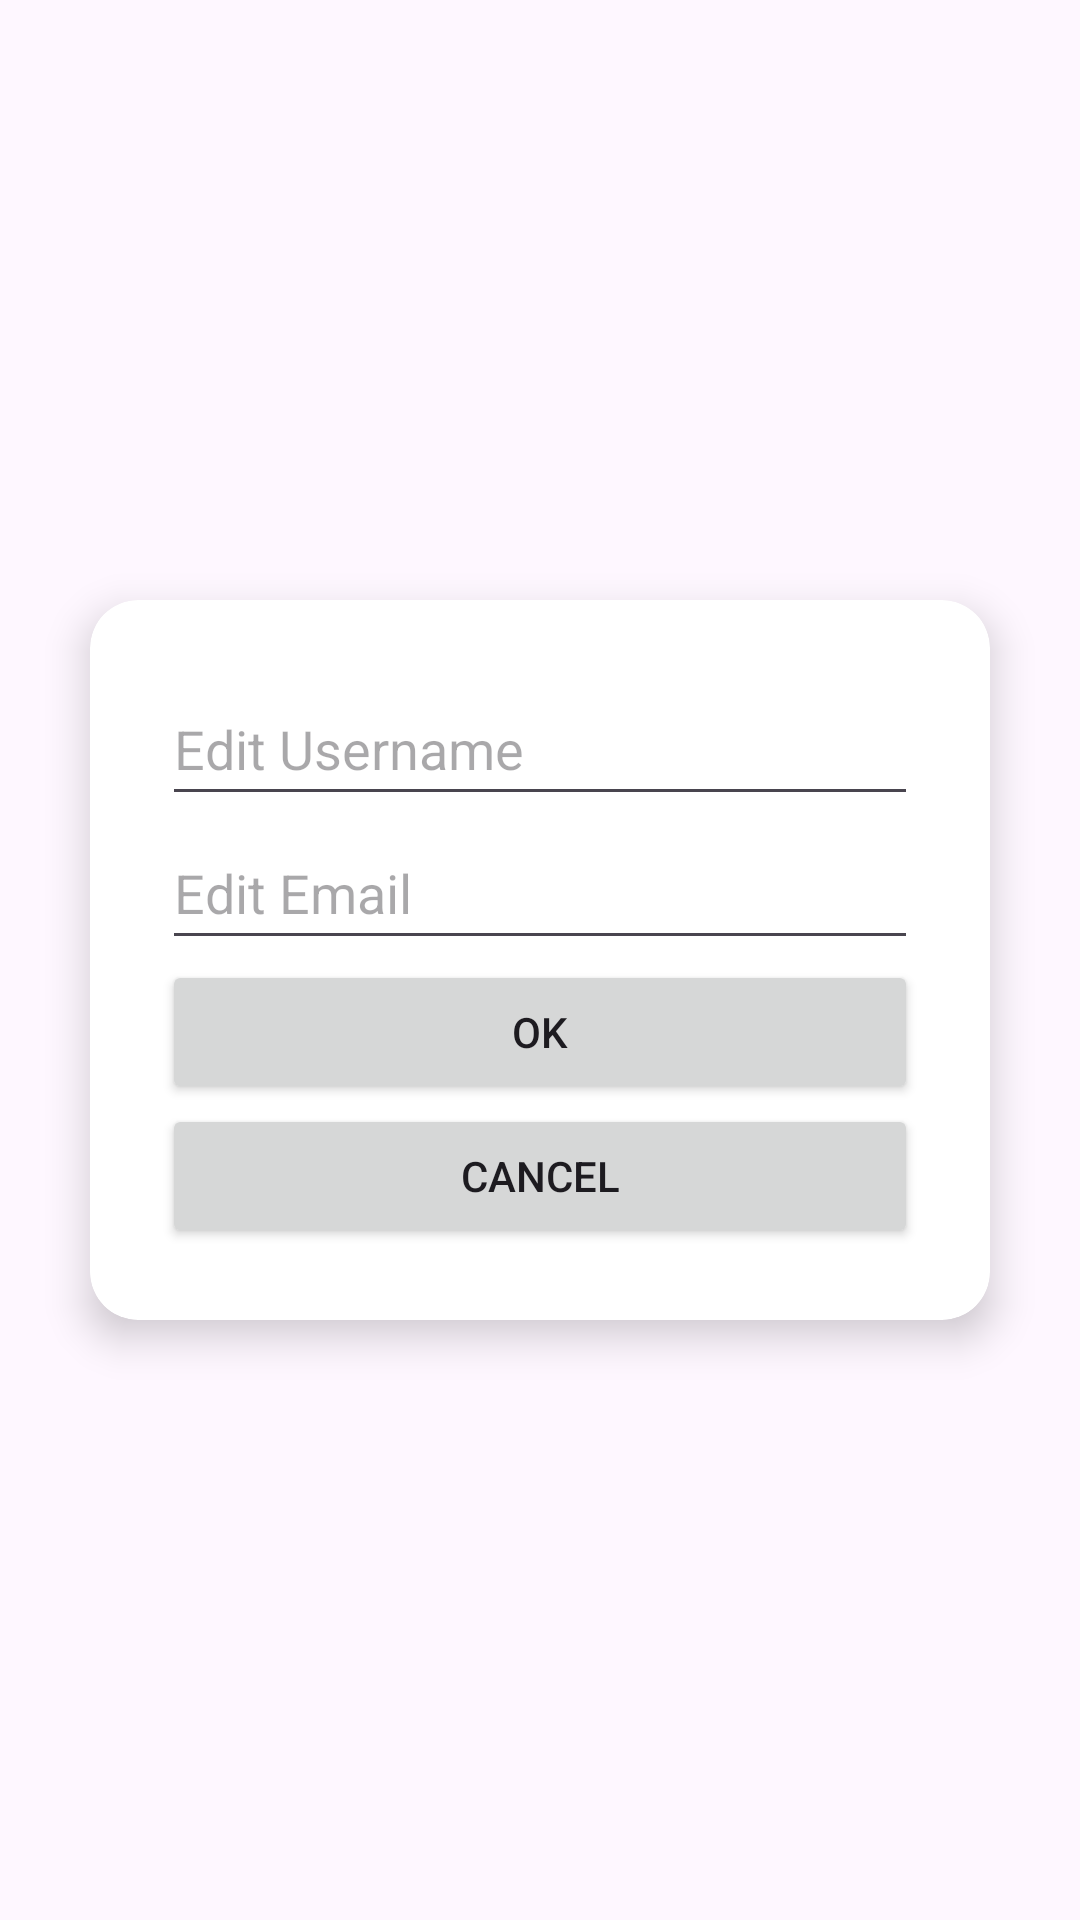

This screen was rendered from an Android layout file. Write that file and the resources it references.
<!-- AndroidManifest.xml: application theme Theme.NewsApp -->
<!-- res/layout/popup_edit.xml -->
<?xml version="1.0" encoding="utf-8"?>
<androidx.constraintlayout.widget.ConstraintLayout
    xmlns:android="http://schemas.android.com/apk/res/android"
    xmlns:app="http://schemas.android.com/apk/res-auto"
    xmlns:tools="http://schemas.android.com/tools"
    android:layout_width="match_parent"
    android:layout_height="match_parent">

        <androidx.cardview.widget.CardView
            android:layout_width="wrap_content"
            android:layout_height="wrap_content"
            app:cardCornerRadius="16dp"
            app:cardElevation="8dp"
            app:layout_constraintTop_toTopOf="parent"
            app:layout_constraintBottom_toBottomOf="parent"
            app:layout_constraintStart_toStartOf="parent"
            app:layout_constraintEnd_toEndOf="parent"
            android:background="@color/light_grey">

                <LinearLayout
                    android:layout_width="300dp"
                    android:layout_height="wrap_content"
                    android:orientation="vertical"
                    android:padding="24dp">

                        

                        <EditText
                            android:id="@+id/edit_username"
                            android:layout_width="match_parent"
                            android:layout_height="wrap_content"
                            android:hint="@string/enter_username"
                            android:minHeight="48dp"
                            tools:ignore="Autofill,TextFields,TextContrastCheck" />

                        <EditText
                            android:id="@+id/edit_email"
                            android:layout_width="match_parent"
                            android:layout_height="wrap_content"
                            android:hint="@string/enter_email"
                            android:minHeight="48dp"
                            tools:ignore="Autofill,TextFields,TextContrastCheck" />

                        <TextView
                            android:id="@+id/username_warning"
                            android:layout_width="wrap_content"
                            android:layout_height="wrap_content"
                            android:text="@string/username_warning"
                            android:textColor="@android:color/holo_red_dark"
                            android:visibility="gone"/>

                        <Button
                            android:id="@+id/btn_ok"
                            android:layout_width="match_parent"
                            android:layout_height="wrap_content"
                            android:text="@string/ok2" />

                        <Button
                            android:id="@+id/btn_cancel"
                            android:layout_width="match_parent"
                            android:layout_height="wrap_content"
                            android:text="@string/cancel2" />
                </LinearLayout>
        </androidx.cardview.widget.CardView>
</androidx.constraintlayout.widget.ConstraintLayout>
<!-- resources referenced by this layout -->
<resources>
  <color name="light_grey">#D3D3D3</color>
  <string name="cancel2">Cancel</string>
  <string name="enter_email">Edit Email</string>
  <string name="enter_username">Edit Username</string>
  <string name="ok2">OK</string>
  <string name="username_warning">Username warning</string>
  <style name="Theme.NewsApp" parent="Base.Theme.NewsApp" />
  <style name="Base.Theme.NewsApp" parent="Theme.Material3.Light.NoActionBar">
          
          
      </style>
</resources>
